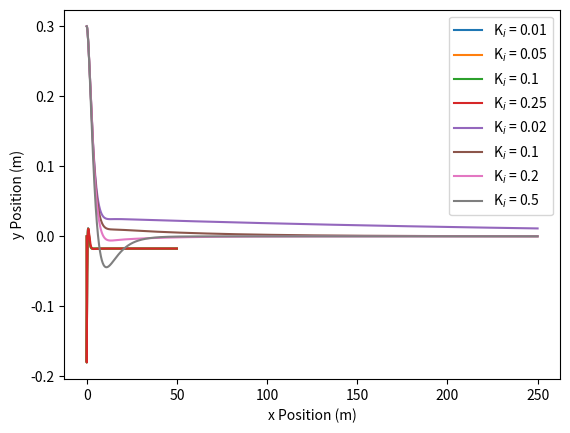

This figure's Python source:
import numpy as np
from scipy.integrate import solve_ivp
import matplotlib.pyplot as plt


class Car:
    """
    Class to define the Car object
    """

    def __init__(self, length=2.3,
                 velocity=5.,
                 x_position=0.,
                 y_position=0.,
                 offset_bias=0.,
                 pose=0.):
        """
        Constructor for the Car class
        :param length: The distance between the car axles in metres
        :param velocity: The velocity of the car in metres per second
        :param x_position: The x position of the car in metres
        :param y_position: The y position of the car in metres
        :param offset_bias: The constant bias of the actuator in radians
        :param pose: The angle the car makes with the positive x axis in an anticlockwise direction in radians
        """
        self.__length = length
        self.__velocity = velocity
        self.__x_position = x_position
        self.__y_position = y_position
        self.__offset_bias = offset_bias
        self.__pose = pose

    def move(self, steering_angle, dt):
        """
        Function to make the Car object move according to the dynamics of the system
        :param steering_angle: The steering angle of the car in radians
        :param dt: The difference between the end and start times in seconds
        """

        # Step 1 - Define the system dynamics
        def system_dynamics(t, z):
            """
            Defines the system dynamics given in equations 3.11a-c
                        [ v * cos(theta) ]
            g(t, z)   = [ v * sin(theta) ]
                        [ v * tan(u + w) / L ]
            :param t: The variable time, which is unused in this system of equations
            :param z: An array containing the x position, y position and pose of the system
            :return: The calculated results for each equation inside function g(t, z)
            """
            theta = z[2]
            return [self.__velocity * np.cos(theta),
                    self.__velocity * np.sin(theta),
                    self.__velocity * np.tan(steering_angle + self.__offset_bias) / self.__length]

        # Step 2 - Define the initial condition z(0) = [x(0), y(0), theta(0)]
        z_initial = [self.__x_position,
                     self.__y_position,
                     self.__pose]

        # Step 3 - Call solve_ivp
        solution = solve_ivp(system_dynamics,
                             [0, dt],
                             z_initial)

        # Step 4 - Store the final values of x, y, and theta in the Car object
        self.__x_position = solution.y[0][-1]
        self.__y_position = solution.y[1][-1]
        self.__pose = solution.y[2][-1]

    def get_x(self):
        """
        Getter for the x position of the Car object
        :return: The x position of the Car object
        """
        return self.__x_position

    def get_y(self):
        """
        Getter for the y position of the Car object
        :return: The y position of the Car object
        """
        return self.__y_position

    def get_pose(self):
        """
        Getter for the angle the car makes with the positive x axis in an anticlockwise direction
        :return: The angle the car makes with the positive x axis in an anticlockwise direction
        """
        return self.__pose


class PidController:
    """
    Class to define the PController object
    """

    def __init__(self,
                 kp,
                 kd,
                 ki,
                 ts):
        """
        Constructor for the PidController class
        :param kp: The continuous-time gain for the proportional controller
        :param kd: The continuous-time gain for the differential controller
        :param ki: The continuous-time gain for the integral controller
        :param ts: The sampling time of the controller
        """
        self.__kp = kp
        self.__kd = kd / ts  # Discrete-time kd
        self.__ki = ki * ts  # Discrete-time ki
        self.__ts = ts
        self.__error_previous = None  # The error recorded the previous time it was calculated
        self.__sum_errors = 0.  # The sum of all previous errors calculated
        self.__u = 0.

    def control(self, y, set_point=0.):
        """
        Method to calculate the control error
        :param y: The measured value of y
        :param set_point: The set point value of y
        :return: The PID control variable
        """
        # Calculate the error
        error = set_point - y

        # Define u from the proportional controller
        u = self.__kp * error

        # Add to u based on the differential controller
        if self.__error_previous is not None:
            u += self.__kd * (error - self.__error_previous)

        # Add to u based on the integral controller
        u += self.__ki * self.__sum_errors

        self.__error_previous = error  # Store the calculated error as the previous error for future use
        self.__sum_errors += error  # Add the error to the sum of all previous errors
        self.__u = u

        return u

    def get_u(self):
        """
        Getter for the steering angle
        :return: The steering angle
        """
        return self.__u


# Declare the global variables
sampling_rate = 40
t_final = 50
t_sampling = 1. / sampling_rate
ticks = sampling_rate * t_final

# Declare the arrays to store all of the car objects, x caches, y caches, u caches, and PID controllers
car = []
x_cache = []
y_cache = []
u_cache = []
pid_controller = [PidController(0.6, 0.4, 0.01, t_sampling),
                  PidController(0.6, 0.4, 0.05, t_sampling),
                  PidController(0.6, 0.4, 0.1, t_sampling),
                  PidController(0.6, 0.4, 0.25, t_sampling)]

# Simulation of the car with kp = 0.6, kd = 0.4, and 4 different values of kd
for i in range(4):
    car.append(Car(y_position=0.3, offset_bias=np.deg2rad(1)))  # Create a new car to be appended to the car array
    x_cache.append(np.array([car[i].get_x()]))  # Create a new x cache to be appended to the array of x caches
    y_cache.append(np.array([car[i].get_y()]))  # Create a new y cache to be appended to the array of y caches
    # Create a new u cache to be appended to the array of u caches
    u_cache.append(np.array([pid_controller[i].get_u()]))
    for t in range(ticks):
        car_steering_angle = pid_controller[i].control(car[i].get_y())
        car[i].move(car_steering_angle, t_sampling)
        x_cache[i] = np.vstack((x_cache[i], [car[i].get_x()]))
        y_cache[i] = np.vstack((y_cache[i], [car[i].get_y()]))
        u_cache[i] = np.vstack((u_cache[i], [pid_controller[i].get_u()]))

# Plot all of the u trajectories of the car simulations on one graph
t_span = t_sampling * np.arange(ticks + 1)
plt.plot(t_span, u_cache[0], label="K$_i$ = 0.01")
plt.plot(t_span, u_cache[1], label="K$_i$ = 0.05")
plt.plot(t_span, u_cache[2], label="K$_i$ = 0.1")
plt.plot(t_span, u_cache[3], label="K$_i$ = 0.25")
plt.grid()
plt.xlabel('Time (s)')
plt.ylabel('Steering Angle (rad)')
plt.legend()
plt.savefig('figures\\question_2_3_a.svg', format='svg')
plt.show()

# Plot all of the x-y trajectories of the car simulations on one graph
plt.plot(x_cache[0], y_cache[0], label="K$_i$ = 0.02")
plt.plot(x_cache[1], y_cache[1], label="K$_i$ = 0.1")
plt.plot(x_cache[2], y_cache[2], label="K$_i$ = 0.2")
plt.plot(x_cache[3], y_cache[3], label="K$_i$ = 0.5")
plt.grid()
plt.xlabel('x Position (m)')
plt.ylabel('y Position (m)')
plt.legend()
plt.savefig('figures\\question_2_3_b.svg', format='svg')
plt.show()
